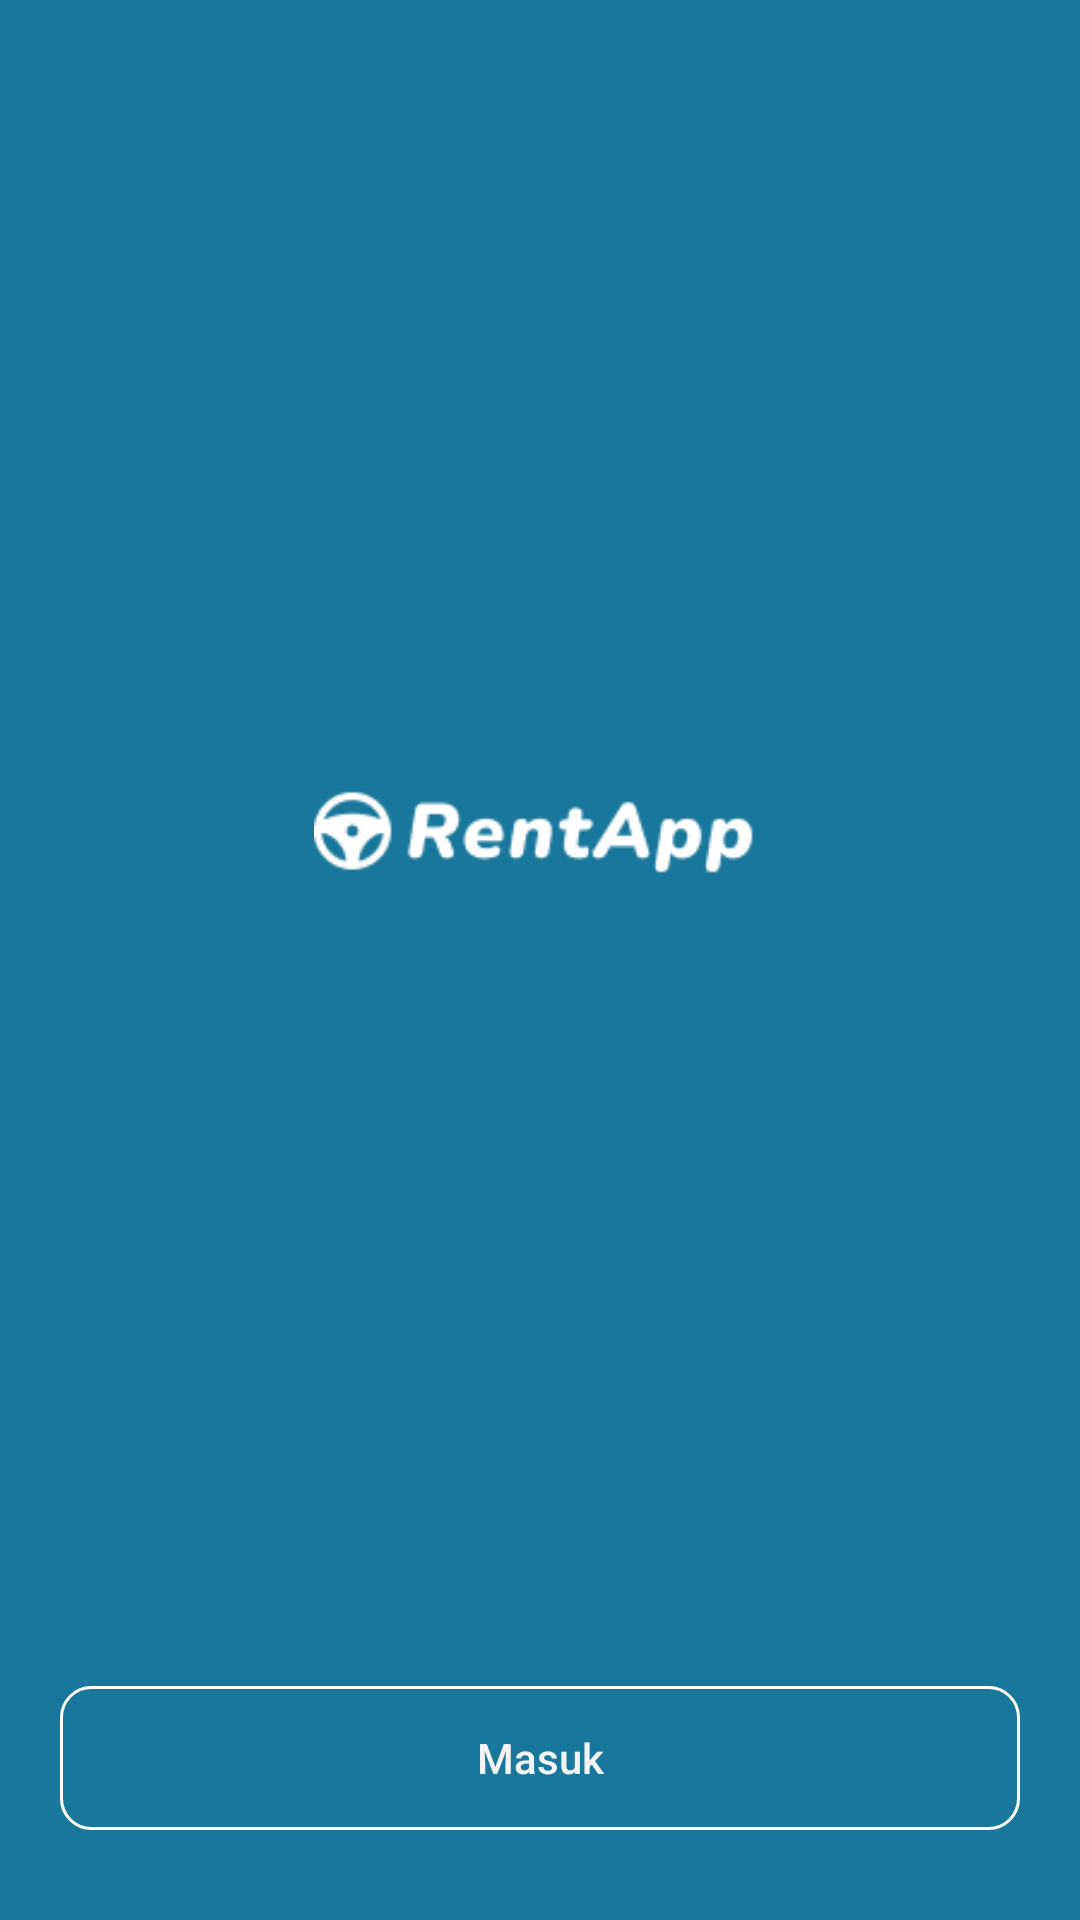

Reconstruct the res/layout file that produces this screen, plus the resources it refers to.
<!-- AndroidManifest.xml: application theme Theme.RentApp -->
<!-- res/layout/activity_on_boarding.xml -->
<?xml version="1.0" encoding="utf-8"?>
<androidx.constraintlayout.widget.ConstraintLayout xmlns:android="http://schemas.android.com/apk/res/android"
    xmlns:app="http://schemas.android.com/apk/res-auto"
    xmlns:tools="http://schemas.android.com/tools"
    android:layout_width="match_parent"
    android:layout_height="match_parent"
    android:paddingEnd="20dp"
    android:paddingStart="20dp"
    android:background="@color/blue"
    tools:context=".OnBoardingActivity">

    <ImageView
        android:id="@+id/img_illustrasi"
        android:layout_width="150dp"
        android:layout_height="30dp"
        android:layout_marginBottom="348dp"
        android:src="@drawable/logo1"
        app:layout_constraintBottom_toBottomOf="parent"
        app:layout_constraintEnd_toEndOf="parent"
        app:layout_constraintHorizontal_bias="0.498"
        app:layout_constraintStart_toStartOf="parent" />

    <androidx.appcompat.widget.AppCompatButton
        android:id="@+id/btnMasuk"
        style="@style/btnSecondaryCopy"
        android:layout_width="match_parent"
        android:layout_height="wrap_content"
        android:layout_marginBottom="30dp"
        android:text="Masuk"
        android:textAllCaps="false"
        app:layout_constraintBottom_toBottomOf="parent"
        app:layout_constraintEnd_toEndOf="parent" />

    <androidx.appcompat.widget.AppCompatButton
        android:id="@+id/btnDaftar"
        style="@style/btnPrimaryCopy"
        android:layout_width="match_parent"
        android:layout_height="wrap_content"
        android:text="Daftar"
        android:textAllCaps="false"
        android:layout_marginBottom="12dp"
        app:layout_constraintBottom_toTopOf="@+id/btnMasuk"
        tools:layout_editor_absoluteX="24dp" />

</androidx.constraintlayout.widget.ConstraintLayout>
<!-- resources referenced by this layout -->
<resources>
  <color name="blue">#19779B</color>
  <!-- drawable logo1: png bitmap (drawable, 2474 bytes) -->
  <style name="btnPrimaryCopy">
          <item name="android:textColor">@color/blue</item>
          <item name="android:background">@drawable/btnprimarycopy</item>
      </style>
  <style name="btnSecondaryCopy">
          <item name="android:textColor">@color/white_smoke</item>
          <item name="android:background">@drawable/btnsecondarycopy</item>
      </style>
  <style name="Theme.RentApp" parent="Theme.MaterialComponents.Light.DarkActionBar">
          
          <item name="colorPrimary">@color/blue</item>
          <item name="colorPrimaryVariant">@color/blue</item>
          <item name="colorOnPrimary">@color/white</item>
          
          <item name="colorSecondary">@color/blue</item>
          <item name="colorSecondaryVariant">@color/blue</item>
          <item name="colorOnSecondary">@color/black</item>
          
          <item name="android:statusBarColor">?attr/colorPrimaryVariant</item>
          
      </style>
  <color name="white_smoke">#F4F4F4</color>
  <!-- drawable btnsecondarycopy (drawable) -->
  <?xml version="1.0" encoding="utf-8"?>
  <shape xmlns:android="http://schemas.android.com/apk/res/android">
  
      <stroke
          android:width="1dp"
          android:color="@color/white" />
      <corners
          android:radius="10dp" />
  
  </shape>
  <color name="white">#FFFFFFFF</color>
  <color name="black">#FF000000</color>
</resources>
